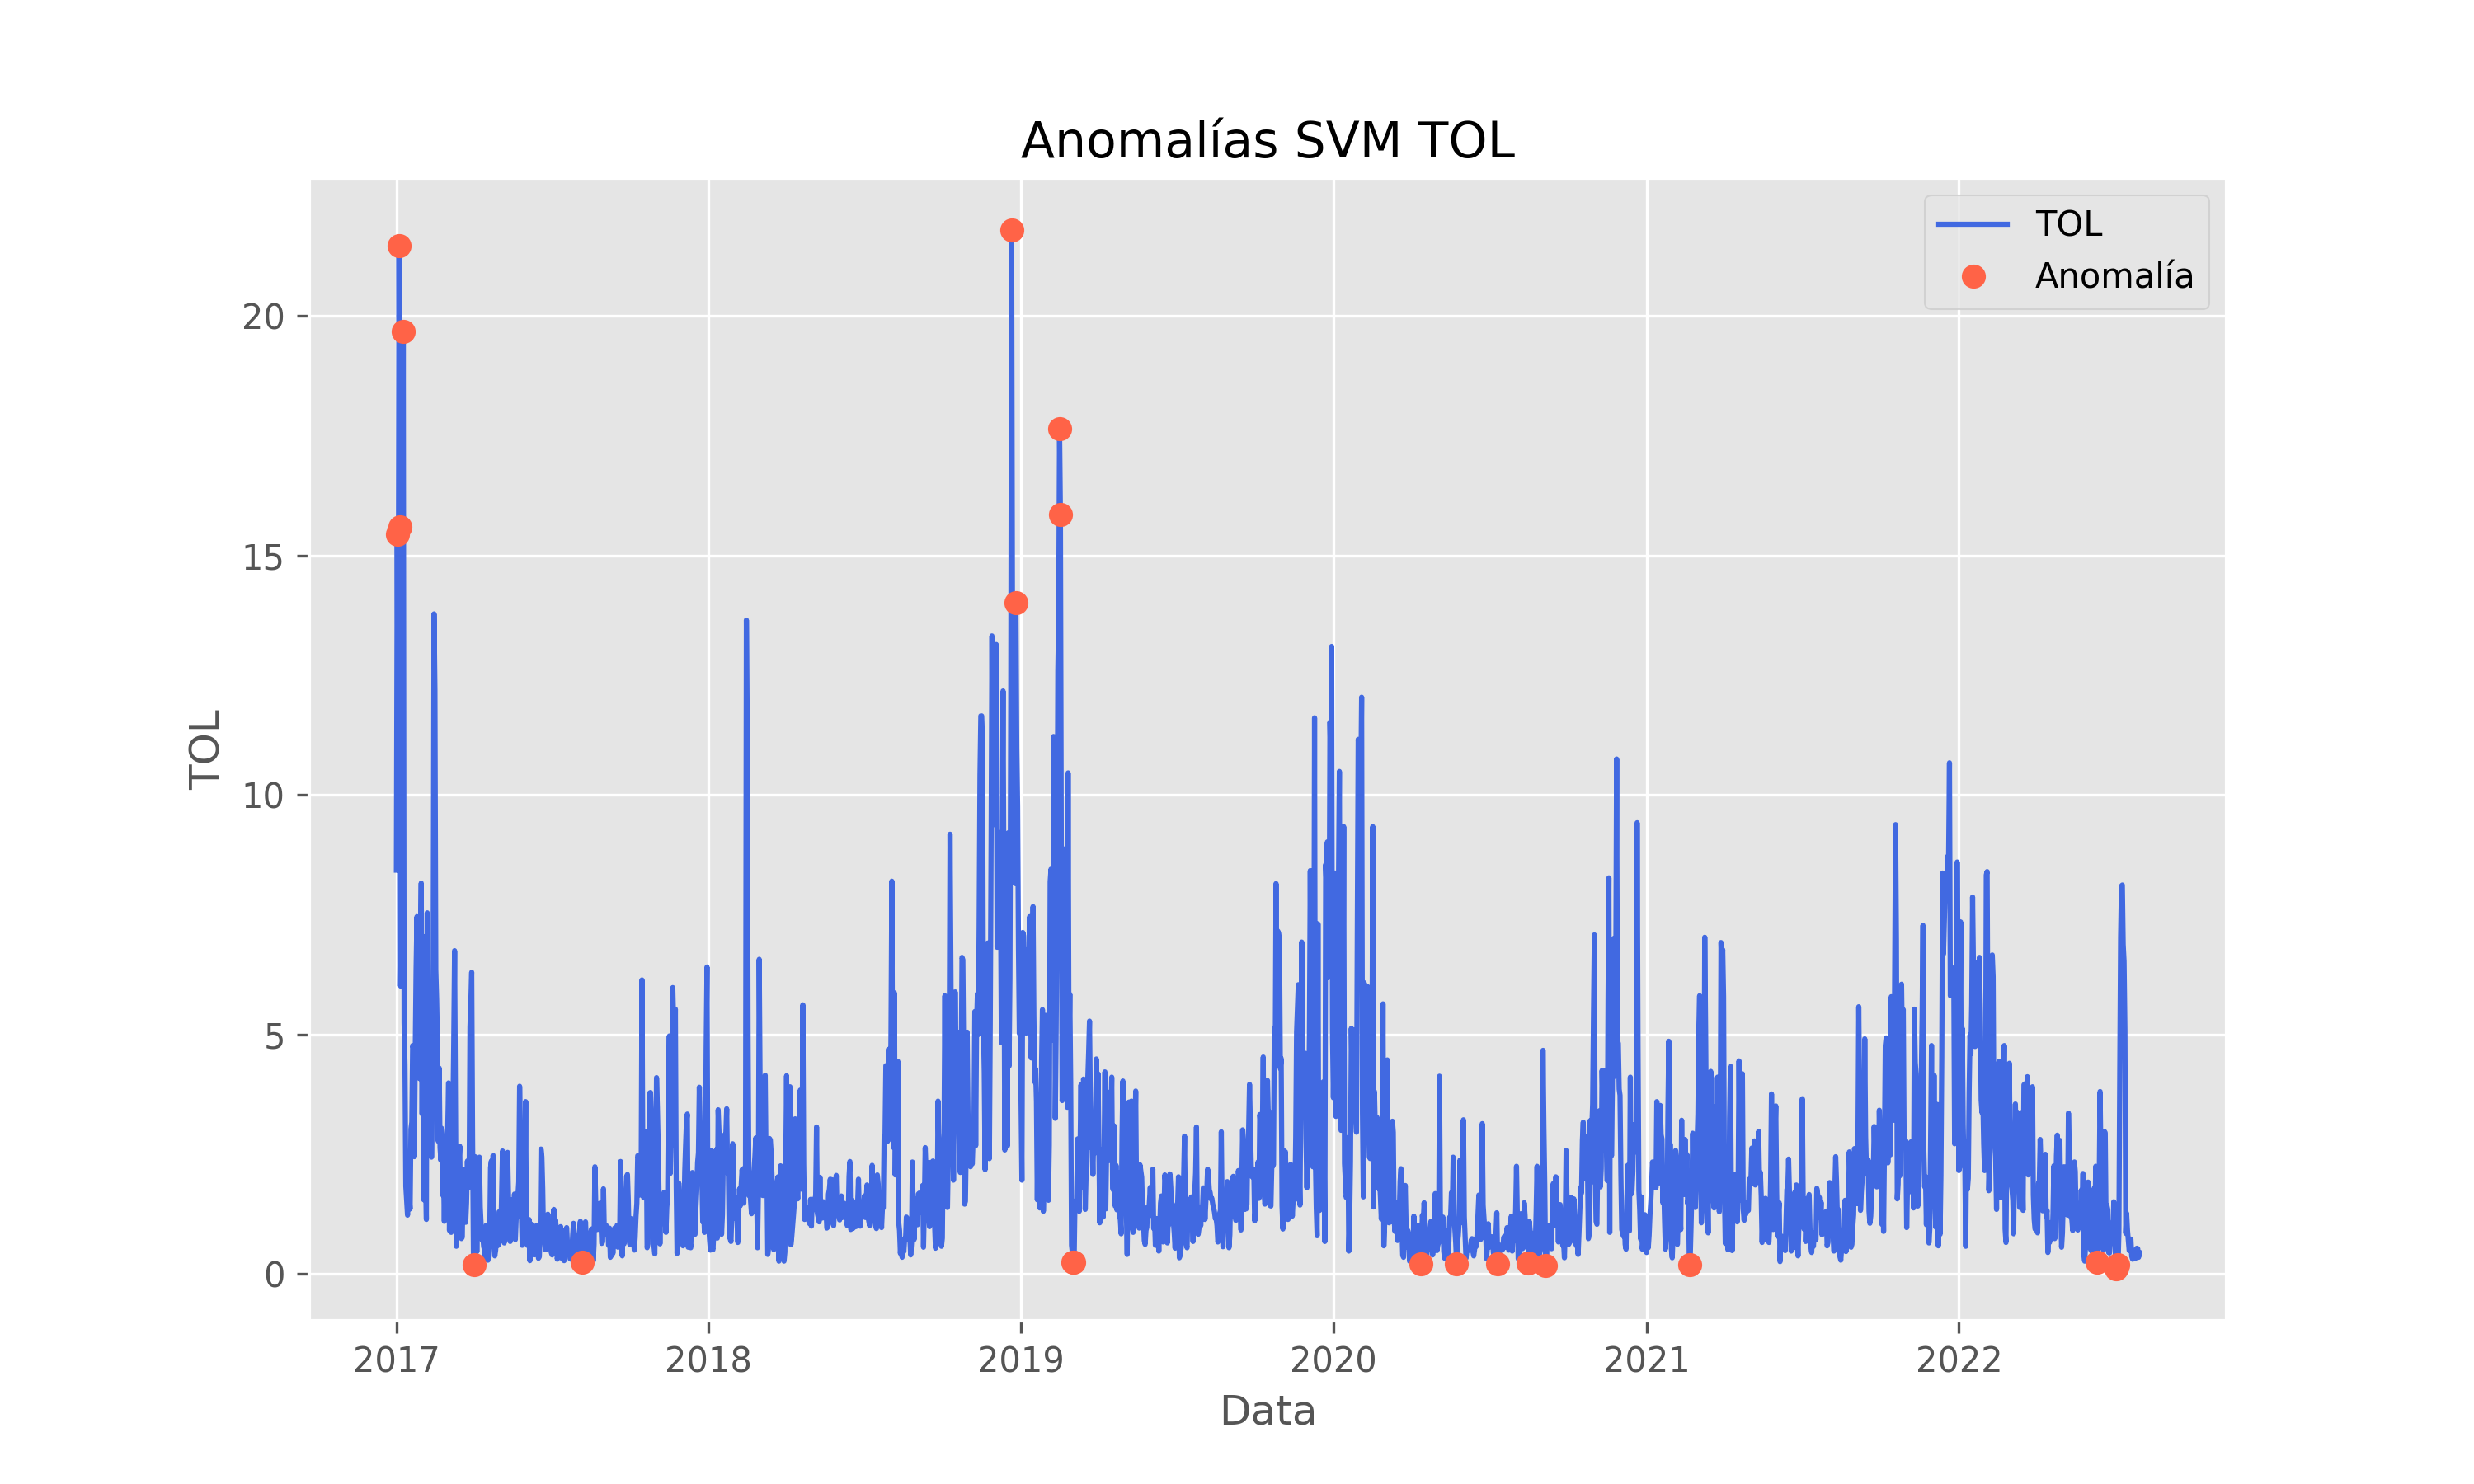

Source data for this figure (header and first rows):
date; TOL; svm_TOL
2017-01-01; 8.43; 0
2017-01-02; 15.44; 1
2017-01-03; 10.59; 0
2017-01-04; 21.47; 1
2017-01-05; 15.59; 1
2017-01-06; 6.01; 0
2017-01-07; 7.66; 0
2017-01-08; 9.4; 0
2017-01-09; 19.67; 1
2017-01-10; 5.25; 0
2017-01-11; 4.37; 0
2017-01-12; 1.83; 0
2017-01-13; 1.54; 0
2017-01-14; 1.23; 0
2017-01-15; 1.77; 0
2017-01-16; 1.61; 0
2017-01-17; 1.36; 0
2017-01-18; 3.03; 0
2017-01-19; 3.17; 0
2017-01-20; 4.77; 0
2017-01-21; 4.71; 0
2017-01-22; 2.45; 0
2017-01-23; 4.63; 0
2017-01-24; 6.36; 0
2017-01-25; 7.46; 0
2017-01-26; 5.99; 0
2017-01-27; 5.73; 0
2017-01-28; 4.08; 0
2017-01-29; 6.78; 0
2017-01-30; 8.16; 0
2017-01-31; 3.34; 0
2017-02-01; 7.05; 0
2017-02-02; 1.55; 0
2017-02-03; 2.8; 0
2017-02-04; 2.14; 0
2017-02-05; 1.14; 0
2017-02-06; 7.54; 0
2017-02-07; 2.68; 0
2017-02-08; 2.6; 0
2017-02-09; 6.02; 0
2017-02-10; 6.08; 0
2017-02-11; 2.44; 0
2017-02-12; 3.96; 0
2017-02-13; 6.57; 0
2017-02-14; 13.78; 0
2017-02-15; 12.2; 0
2017-02-16; 6.36; 0
2017-02-17; 5.74; 0
2017-02-18; 4.82; 0
2017-02-19; 2.77; 0
2017-02-20; 4.3; 0
2017-02-21; 2.64; 0
2017-02-22; 2.37; 0
2017-02-23; 3.04; 0
2017-02-24; 1.65; 0
2017-02-25; 2.18; 0
2017-02-26; 1.1; 0
2017-02-27; 2.15; 0
2017-02-28; 1.85; 0
2017-03-01; 2.89; 0
... 1,978 more rows
